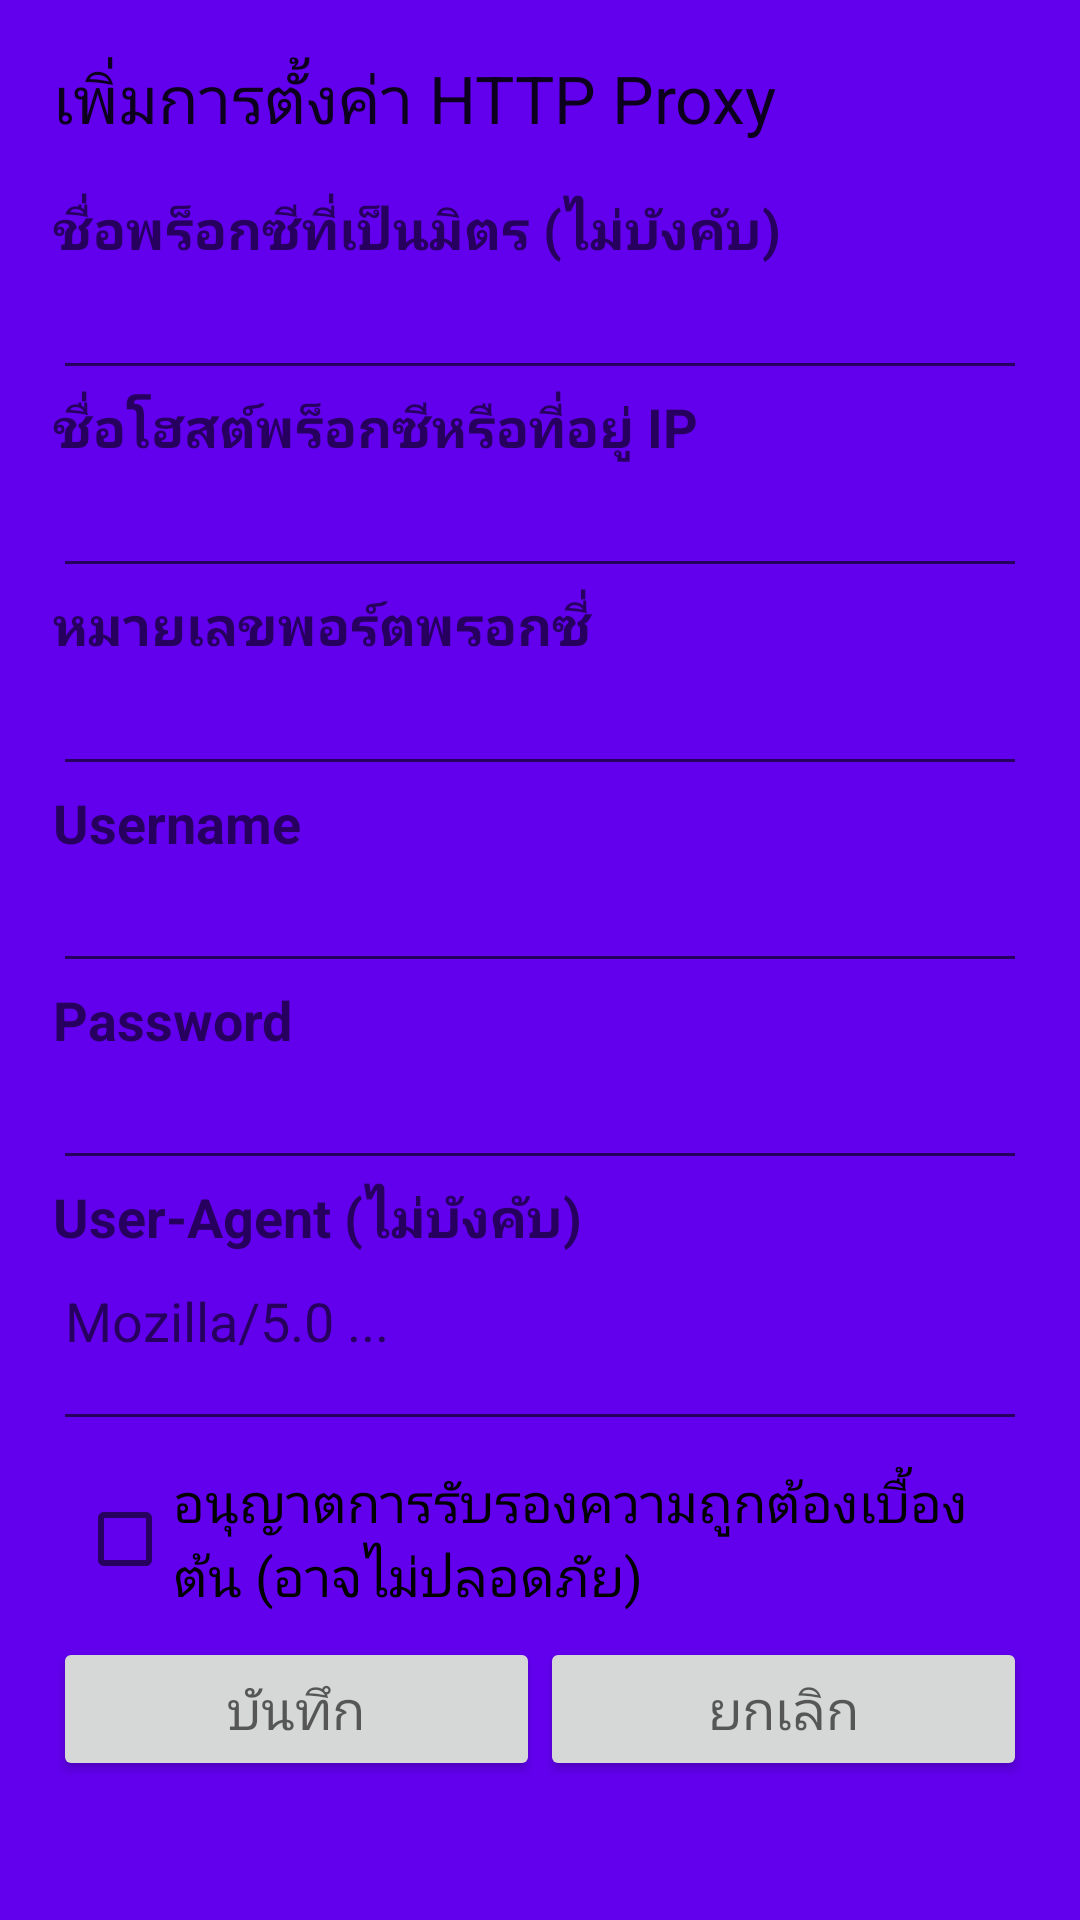

Reconstruct the res/layout file that produces this screen, plus the resources it refers to.
<!-- AndroidManifest.xml: application theme AppTheme -->
<!-- res/layout/add_proxy.xml -->
<?xml version="1.0" encoding="utf-8"?>
<ScrollView
    xmlns:android="http://schemas.android.com/apk/res/android"
    android:layout_width="fill_parent"
    android:layout_height="wrap_content">

    <LinearLayout
        android:padding="3.0mm"
        style="@style/group">

        <TextView
            android:id="@+id/proxy_title"
            android:paddingBottom="16.0sp"
            android:text="@string/proxy_title_add"
            style="@style/title" />

        <TextView
            android:id="@+id/proxy_friendly_name_prompt"
            android:text="@string/proxy_friendly_name"
            style="@style/label" />

        <EditText
            android:id="@+id/proxy_friendly_name"
            android:nextFocusDown="@+id/proxy_host"
            android:imeOptions="actionNext"
            style="@style/edit" />

        <TextView
            android:id="@+id/proxy_host_prompt"
            android:text="@string/proxy_host"
            style="@style/label" />

        <EditText
            android:id="@+id/proxy_host"
            android:nextFocusDown="@+id/proxy_port"
            android:imeOptions="actionNext"
            style="@style/edit" />

        <TextView
            android:id="@+id/proxy_port_prompt"
            android:text="@string/proxy_port"
            style="@style/label" />

        <EditText
            android:id="@+id/proxy_port"
            android:inputType="number"
            android:nextFocusDown="@+id/proxy_username"
            android:imeOptions="actionNext"
            style="@style/edit" />

        <TextView
            android:id="@+id/proxy_username_prompt"
            android:text="Username"
            style="@style/label" />

        <EditText
            android:id="@+id/proxy_username"
            android:nextFocusDown="@+id/proxy_password"
            android:imeOptions="actionNext"
            style="@style/edit" />

        <TextView
            android:id="@+id/proxy_password_prompt"
            android:text="Password"
            style="@style/label" />

        <EditText
            android:id="@+id/proxy_password"
            android:inputType="textPassword"
            android:nextFocusDown="@+id/proxy_user_agent"
            android:imeOptions="actionNext"
            style="@style/edit" />

        <TextView
            android:id="@+id/proxy_user_agent_prompt"
            android:text="User-Agent (ไม่บังคับ)"
            style="@style/label" />

        <EditText
            android:id="@+id/proxy_user_agent"
            android:hint="Mozilla/5.0 ..."
            android:minLines="2"
            android:gravity="top"
            android:inputType="textMultiLine"
            android:imeOptions="actionDone"
            style="@style/edit" />

        <LinearLayout
            android:padding="8.0sp"
            style="@style/group">

            <CheckBox
                android:id="@+id/proxy_allow_cleartext_auth_checkbox"
                android:text="@string/proxy_allow_cleartext_auth_checkbox"
                style="@style/item" />

        </LinearLayout>

        <LinearLayout
            android:orientation="horizontal"
            android:id="@+id/proxy_button_group"
            android:layout_width="fill_parent"
            android:layout_height="wrap_content">

            <Button
                android:id="@+id/proxy_save_button"
                android:layout_width="0.0dip"
                android:text="@string/proxy_save_button"
                android:layout_weight="0.5"
                style="@style/item" />

            <Button
                android:id="@+id/proxy_cancel_button"
                android:layout_width="0.0dip"
                android:text="@string/proxy_cancel_button"
                android:layout_weight="0.5"
                style="@style/item" />

        </LinearLayout>

    </LinearLayout>

</ScrollView>
<!-- resources referenced by this layout -->
<resources>
  <string name="proxy_allow_cleartext_auth_checkbox">อนุญาตการรับรองความถูกต้องเบื้องต้น (อาจไม่ปลอดภัย)</string>
  <string name="proxy_cancel_button">ยกเลิก</string>
  <string name="proxy_friendly_name">ชื่อพร็อกซีที่เป็นมิตร (ไม่บังคับ)</string>
  <string name="proxy_host">ชื่อโฮสต์พร็อกซีหรือที่อยู่ IP</string>
  <string name="proxy_port">หมายเลขพอร์ตพรอกซี่</string>
  <string name="proxy_save_button">บันทึก</string>
  <string name="proxy_title_add">เพิ่มการตั้งค่า HTTP Proxy</string>
  <style name="edit"><item name="android:textAppearance">?android:textAppearanceMedium</item><item name="android:layout_width">fill_parent</item><item name="android:layout_height">wrap_content</item><item name="android:singleLine">true</item><item name="android:inputType">textNoSuggestions</item></style>
  <style name="group"><item name="android:orientation">vertical</item><item name="android:layout_width">fill_parent</item><item name="android:layout_height">wrap_content</item></style>
  <style name="item"><item name="android:textAppearance">?android:textAppearanceMedium</item><item name="android:layout_width">fill_parent</item><item name="android:layout_height">wrap_content</item></style>
  <style name="label"><item name="android:textAppearance">?android:textAppearanceMedium</item><item name="android:textStyle">bold</item><item name="android:layout_width">fill_parent</item><item name="android:layout_height">wrap_content</item></style>
  <style name="title"><item name="android:textAppearance">?android:textAppearanceLarge</item><item name="android:layout_width">fill_parent</item><item name="android:layout_height">wrap_content</item></style>
  <style name="AppTheme" parent="Theme.AppCompat.Light">
  		<item name="android:windowBackground">@color/colorPrimary</item>
  		<item name="colorPrimary">@color/colorPrimary</item>
  		<item name="colorPrimaryDark">@color/colorPrimaryDark</item>
  		<item name="colorAccent">@color/colorAccent</item>
  	</style>
  <!-- not gathered from this repository: default colours our renderer supplied (Android Studio template values) -->
  <color name="colorPrimary">#FF6200EE</color>
  <color name="colorPrimaryDark">#FF3700B3</color>
  <color name="colorAccent">#FF03DAC5</color>
</resources>
